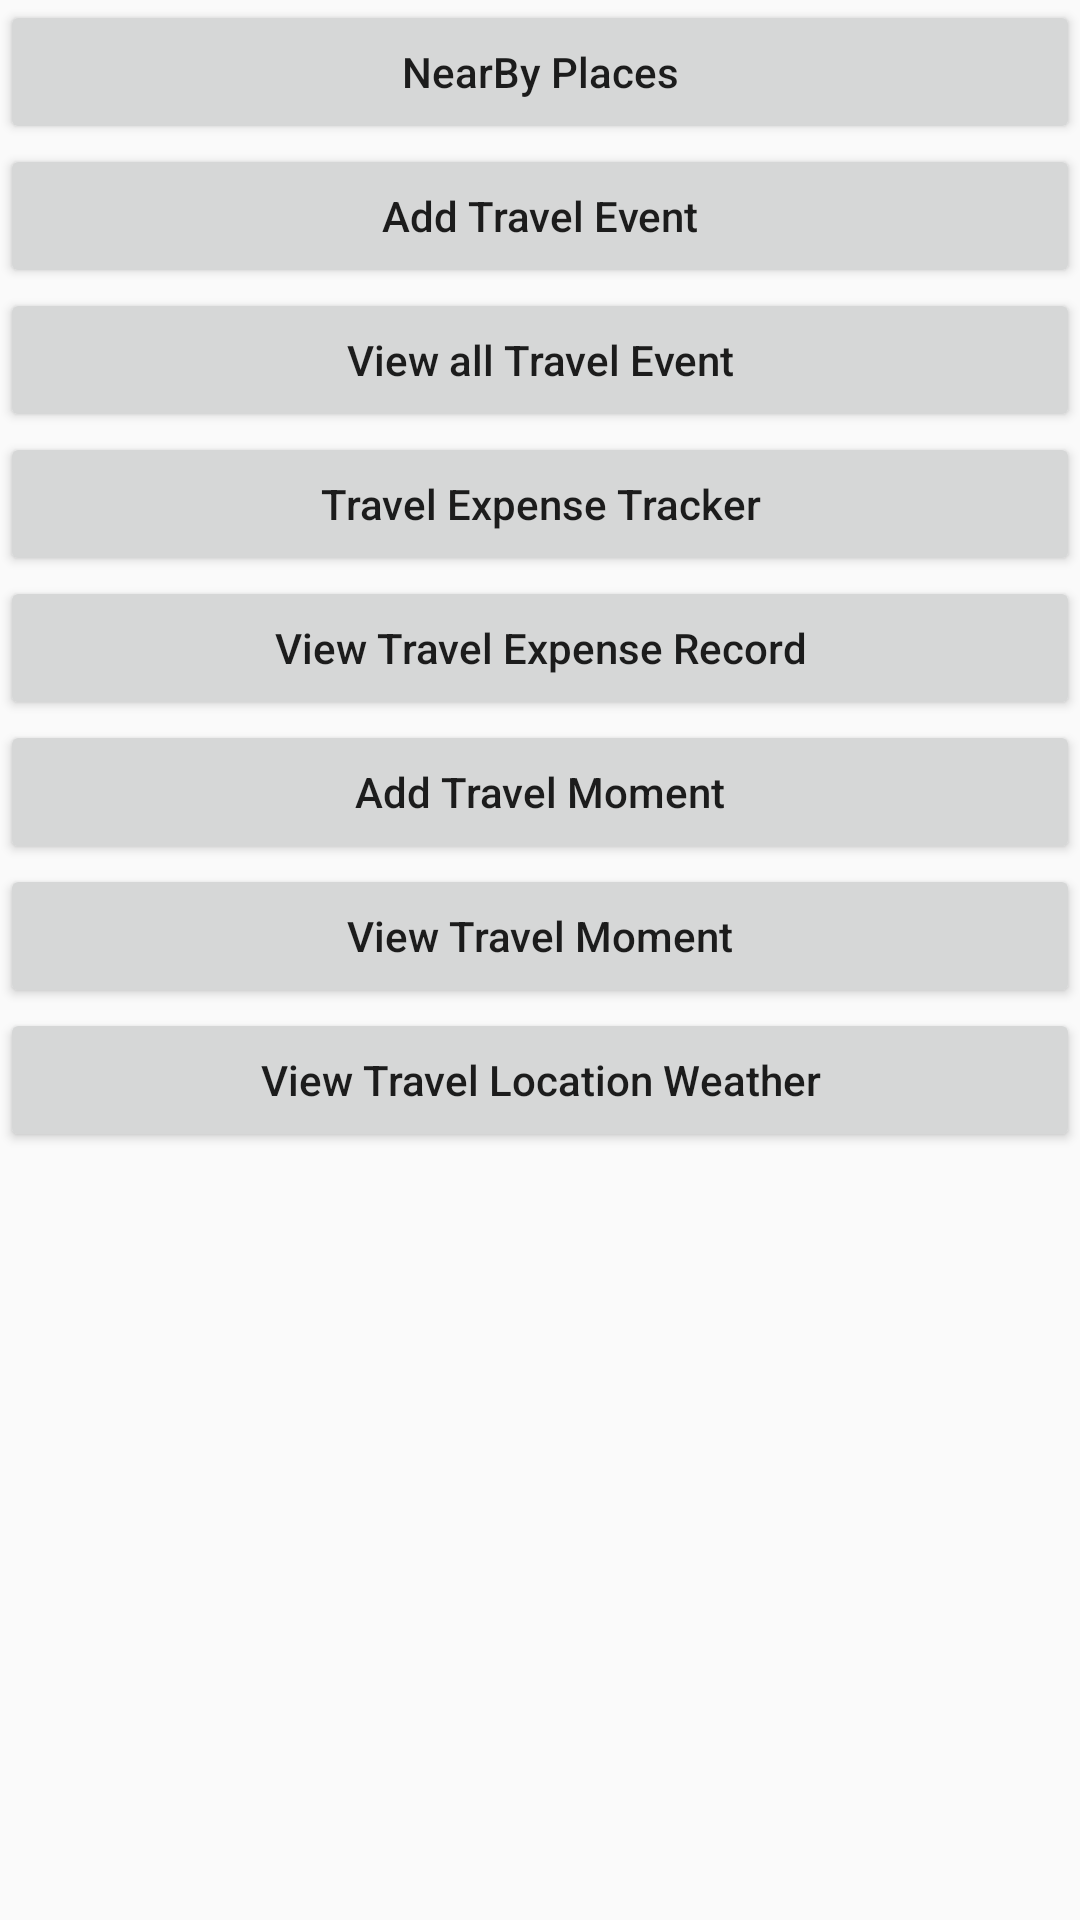

Write the Android layout XML for this screen, with the resource values it uses.
<!-- AndroidManifest.xml: application theme AppTheme -->
<!-- res/layout/activity_signed_up.xml -->
<?xml version="1.0" encoding="utf-8"?>
<LinearLayout xmlns:android="http://schemas.android.com/apk/res/android"
    xmlns:app="http://schemas.android.com/apk/res-auto"
    xmlns:tools="http://schemas.android.com/tools"
    android:layout_width="match_parent"
    android:layout_height="match_parent"
    tools:context=".SignedUpActivity"
    android:orientation="vertical">

    <Button
        android:layout_width="match_parent"
        android:layout_height="wrap_content"
        android:text="NearBy Places"
        android:textAllCaps="false"/>
    <Button
        android:layout_width="match_parent"
        android:layout_height="wrap_content"
        android:text="Add Travel Event"
        android:textAllCaps="false"/>
    <Button
        android:layout_width="match_parent"
        android:layout_height="wrap_content"
        android:text="View all Travel Event"
        android:textAllCaps="false"/>
    <Button
        android:layout_width="match_parent"
        android:layout_height="wrap_content"
        android:text="Travel Expense Tracker"
        android:textAllCaps="false"/>
    <Button
        android:layout_width="match_parent"
        android:layout_height="wrap_content"
        android:text="View Travel Expense Record"
        android:textAllCaps="false"/>
    <Button
        android:layout_width="match_parent"
        android:layout_height="wrap_content"
        android:text="Add Travel Moment"
        android:textAllCaps="false"/>
    <Button
        android:layout_width="match_parent"
        android:layout_height="wrap_content"
        android:text="View Travel Moment"
        android:textAllCaps="false"/>
    <Button
        android:layout_width="match_parent"
        android:layout_height="wrap_content"
        android:text="View Travel Location Weather"
        android:textAllCaps="false"/>

</LinearLayout>
<!-- resources referenced by this layout -->
<resources>
  <style name="AppTheme" parent="Theme.AppCompat.Light.DarkActionBar">
          
          <item name="colorPrimary">@color/colorTeal</item>
          <item name="colorPrimaryDark">@color/colorTeal</item>
          <item name="colorAccent">@color/color_accent</item>
      </style>
  <color name="colorTeal">#006A5D</color>
  <color name="color_accent">#FF4081</color>
</resources>
